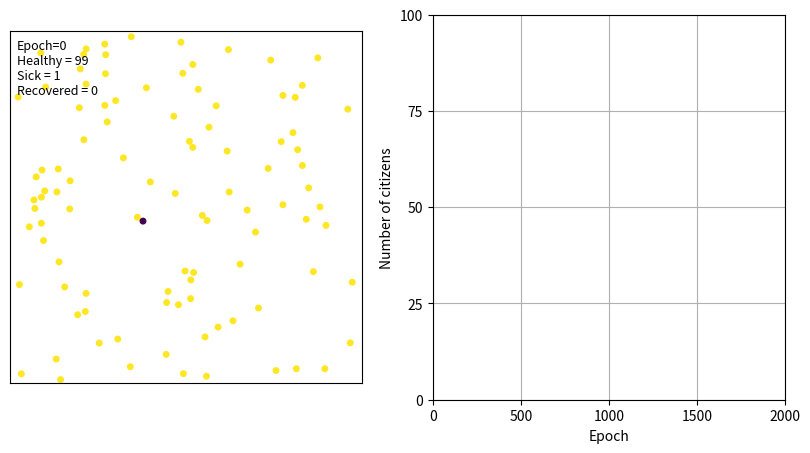

The matplotlib source for this figure: (Note: this script raises an exception after producing the figure.)
from itertools import product
import numpy as np
import matplotlib.pyplot as plt
import random
import sys

π = np.pi

class Hito:
    
    def __init__(self,CI, status, rad = 0.002):
        
        # 0 < x,y,θ < 1 : Initial position and direction
        # θ must me multiplied by 2π in order to indicate correctly the direction
        
        x,y,θ = CI
        self.x, self.y = x,y
        self.vx, self.vy = np.cos(2*π*θ), np.sin(2*π*θ)
        
        self.Rad = rad
        self.status = status

        self.CS = 0
        
    def Move(self):
        dt = 0.003
        
        if 0 < self.x + self.vx*dt < 1:
            
            # Trayectoria usual
            self.x = self.x + self.vx*dt
            
        else:
            # Choque contra una pared
            self.vx = -self.vx
            self.x = self.x + self.vx*dt
        
        if 0 < self.y + self.vy*dt < 1:
            
             # Trayectoria usual
            self.y = self.y + self.vy*dt
        else:
            
             # Choque contra una pared
            self.vy = -self.vy
            self.y = self.y + self.vy*dt

        # Posibilidad arbitraria de recuperarse
        if self.status == "SICK": 
            self.status = random.choices( population=["SICK", "Recovered"], weights=[0.999, 0.001])[0]            
                    
class Population:
    
    def __init__(self,N,Arel):
        
        n  = 0
        self.CN = 0
        self.Arel = Arel
        R = np.sqrt(self.Arel/π/N)  # Particle radius
                
        while True:
            
            self.Citizens = [ Hito(np.random.rand(3),status = "Healthy",rad = R) for _ in range(N-1)]
            self.Citizens.append( Hito(np.random.rand(3),status = "SICK",rad = R))
                        
            if len(self.CheckPositions()) == 0: break
            n += 1

            if n == 1000:
                print ("It took too much tries, bye")
                sys.exit()
            
        print ("It took",n,"tries to initialize the population" )
  

    def CheckPositions(self):
        
        CTuple = []
        for i,j in product(range(N),range(N)):
            if i>j:
                
                # Coordinates
                xi, xj = self.Citizens[i].x , self.Citizens[j].x
                yi, yj = self.Citizens[i].y , self.Citizens[j].y
                R = self.Citizens[i].Rad
                
                if np.sqrt((xi-xj)**2 + (yi-yj)**2 ) < 2*R: CTuple.append((i,j))
        return CTuple           
    
    def Move(self):
        
        N =  len(self.Citizens)
        for i in range(N) : self.Citizens[i].Move()
            
        Ctuple = self.CheckPositions()
        
        for i,j in Ctuple:
            
            # CITIZEN I and CITIZEN J have COLLIDED: WE ENTER IN COLLISION SITUATION 
            
            self.Citizens[i].vx , self.Citizens[j].vx = self.Citizens[j].vx , self.Citizens[i].vx
            self.Citizens[i].vy , self.Citizens[j].vy = self.Citizens[j].vy , self.Citizens[i].vy
            
            if sorted([self.Citizens[i].status,self.Citizens[j].status]) == ['Healthy', 'SICK']:
                self.Citizens[i].status = "SICK"
                self.Citizens[j].status = "SICK"
            
            self.CN += 1
            self.Citizens[i].CS += 1 ; self.Citizens[j].CS += 1
            
        # Anticonstrains protocol
        
        if len(Ctuple) == 0:
            for cit in self.Citizens: cit.CS = 0

        for cit in self.Citizens:
            if cit.CS > 10:
                d = np.random.random()*2*π
                cit.vx = np.cos(d) ; cit.vy = np.sin(d)
                 
    def Simulate(self,epochs):

        self.epochs = epochs
        X, Y, St = [], [], []
        self.Healthy, self.Sick, self.Recovered = [],[],[]
        
        for e in range(epochs):
            
            X.append([cit.x for cit in self.Citizens])
            Y.append([cit.y for cit in self.Citizens])
            St.append([cit.status for cit in self.Citizens])

            unique, counts = np.unique(St[e], return_counts=True)
            CounterDict = dict(zip(unique,counts))

            try: H = CounterDict['Healthy']
            except KeyError:H = 0
            try: S = CounterDict['SICK']
            except KeyError:S = 0
            try: R = CounterDict['Recovered']
            except KeyError:R = 0

            self.Healthy.append(H)
            self.Sick.append(S)
            self.Recovered.append(R)    

            if e%100 == 0: print ("Epoch=",e)
            
            self.Move()
            
        X = np.array(X) ; Y = np.array(Y) ; St = np.array(St)
        self.XData = X ; self.YData = Y ; self.SData = St
        
        print ("There will be",self.CN,"collisions")   


    def PlotStatusProgression(self):

        plt.plot(self.Healthy,label="Healthy", color = "yellow" )
        plt.plot(self.Sick,label="SICK",color = "black")
        plt.plot(self.Recovered,label="Recovered",color = "blue")
        plt.legend(loc ="upper left")

        plt.title("Population status evolution",fontsize=14)
        plt.grid()
        plt.xlabel("Epoch",fontsize = 12)
        plt.ylabel("Number of citizens",fontsize=12)

        plt.show()


    def Colormapping(self,Status):
    
        if Status == "SICK": return 0
        elif Status == "Healthy": return 0.5
        elif Status == "Recovered":  return 0.3


    def update_plot(self,i,X,Y,Status,scat):

        # Axes1
        scat.set_offsets(np.array([X[i],Y[i]]).T)
        scat.set_array( np.array(list(map(self.Colormapping,Status[i]))) )
        
        self.info.set_text( '\n'.join(( 'Epoch={}'.format(i),
                                        'Healthy = {}'.format(self.Healthy[i]),
                                        'Sick = {}'.format(self.Sick[i]),
                                        'Recovered = {}'.format(self.Recovered[i]) )))

        self.lineH.set_data(range(i),[self.Healthy[:i]])
        self.lineS.set_data(range(i),[self.Sick[:i]])
        self.lineR.set_data(range(i),[self.Recovered[:i]])
        
        if i > 2:
        
            self.ax2.set_xlim(0,self.epochs)
            self.ax2.set_ylim(0,len(self.Citizens))
        
        return scat, self.info, self.lineH, self.lineS, self.lineR,

    def Animate(self):
        
        from matplotlib import animation, rc
        X,Y, Status = self.XData , self.YData , self.SData

        fig = plt.figure(figsize = (10,5))
        self.ax1 = fig.add_subplot(121)

        # Axes 1
        
        self.ax1.set_aspect("equal")

        R = self.Citizens[0].Rad
        vmin, vmax, ext = 0,1,R

        self.ax1.set_xlim(vmin-ext,vmax+ext)
        self.ax1.set_ylim(vmin-ext,vmax+ext)
        self.ax1.set_xticks([]) ; self.ax1.set_yticks([])
        
        self.info = self.ax1.text(0.02,0.82,"",transform = self.ax1.transAxes, fontsize = 9)
        s = ((self.ax1.get_window_extent().width  / (vmax-vmin+2*ext) * 72./fig.dpi) ** 2)
        scat = self.ax1.scatter(X[0],Y[0],s= (2*R)**2 *s)

        # Axes 2

        self.ax2 = fig.add_subplot(122)       

        self.ax2.set_xlabel("Epoch",fontsize=10)
        self.ax2.set_ylabel("Number of citizens",fontsize=10)

        self.lineH, = self.ax2.plot([],[],color = "#FEFE0F",label="Healthy")
        self.lineS, = self.ax2.plot([],[],color = "#6D2D5A",label="Sick")
        self.lineR, = self.ax2.plot([],[],color = "#3DA8A6",label="Recovered")
        
        self.ax2.set_xticks(np.linspace(0,self.epochs,5,endpoint=True))
        self.ax2.set_yticks(np.linspace(0,len(self.Citizens),5,endpoint=True))
        
        self.ax2.grid(True)

        fig.canvas.draw()
        
        ani = animation.FuncAnimation(fig, self.update_plot, frames = self.epochs, blit = True,
                                      interval = 5, fargs=(X,Y,Status,scat))

        plt.show()

        a = input("Wanna save (y/n)?")

        if a == "y":

            Writer = animation.writers['ffmpeg']
            writer = Writer(fps=60, metadata=dict(artist='Me'), bitrate=1800)
        
            ani.save('ani.mp4',writer = writer)

######################################################################################################

N = 100          # Numero de bolitas
E = 2000        # Numero de epocas
A = 0.02        # Area relativa cubierta por bolitas

#####################################################################################################
Popp = Population(N,Arel=A)
Popp.Simulate(E)
Popp.Animate()
Popp.PlotStatusProgression()


